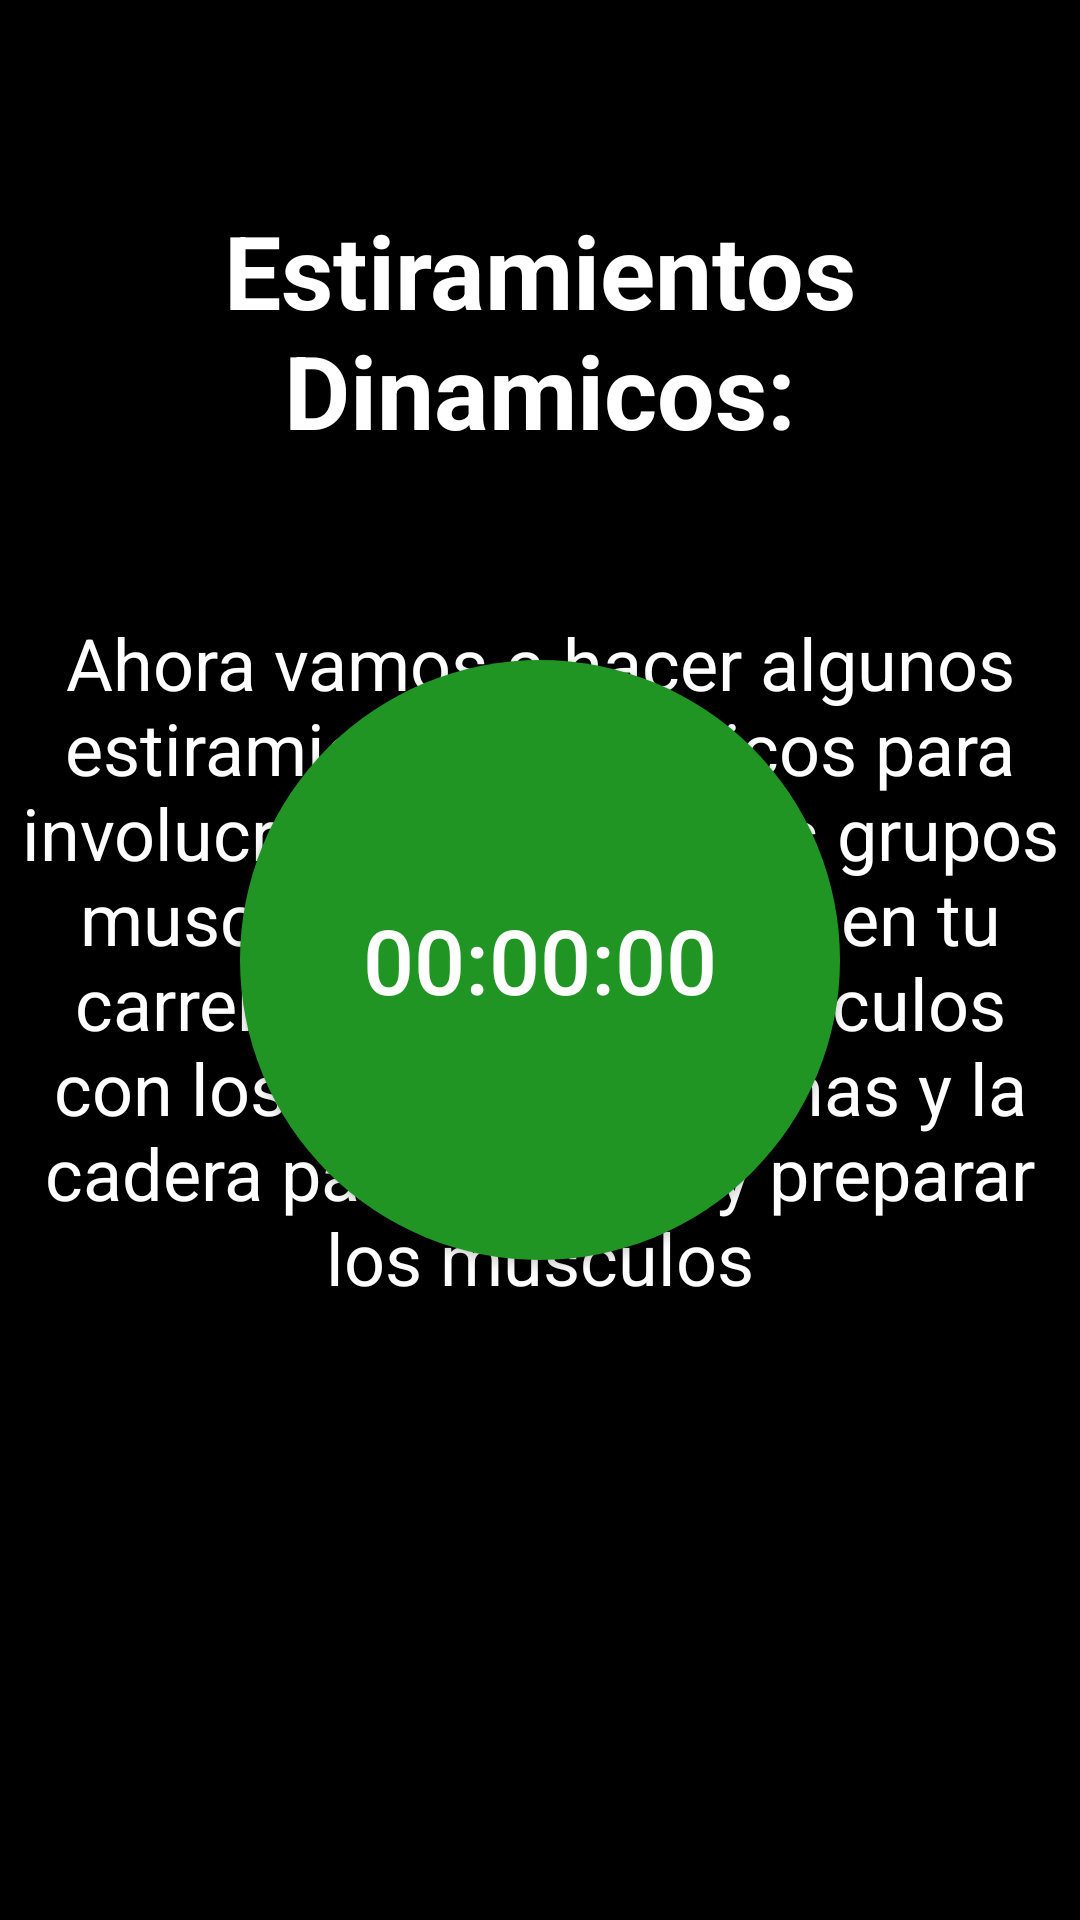

Write the Android layout XML for this screen, with the resource values it uses.
<!-- AndroidManifest.xml: application theme Theme.RunningApp -->
<!-- res/layout/activity_calentamiento2.xml -->
<?xml version="1.0" encoding="utf-8"?>
<androidx.constraintlayout.widget.ConstraintLayout xmlns:android="http://schemas.android.com/apk/res/android"
    xmlns:app="http://schemas.android.com/apk/res-auto"
    xmlns:tools="http://schemas.android.com/tools"
    android:layout_width="match_parent"
    android:layout_height="match_parent"
    android:background="@color/black"
    tools:context=".CalentamientoActivity2">

    <Button
        android:id="@+id/textTiempo2"
        android:layout_width="200dp"
        android:layout_height="200dp"
        android:background="@drawable/boton_redondo"
        android:backgroundTint="@color/iniciar"
        android:drawableTint="@color/iniciar"
        android:gravity="center"
        android:text="00:00:00"
        android:textAlignment="center"
        android:textColor="#FFFFFF"
        android:textSize="30sp"
        app:layout_constraintBottom_toBottomOf="parent"
        app:layout_constraintEnd_toEndOf="parent"
        app:layout_constraintStart_toStartOf="parent"
        app:layout_constraintTop_toTopOf="parent" />

    <Button
        android:id="@+id/btnContinuar2"
        android:layout_width="wrap_content"
        android:layout_height="wrap_content"
        android:layout_marginBottom="68dp"
        android:background="@drawable/custom_edittext"
        android:backgroundTint="#F44336"
        android:text="Continuar"
        app:layout_constraintBottom_toBottomOf="parent"
        app:layout_constraintEnd_toEndOf="parent"
        app:layout_constraintHorizontal_bias="0.536"
        app:layout_constraintStart_toStartOf="parent"/>

    <TextView
        android:id="@+id/txtejer2"
        android:layout_width="wrap_content"
        android:layout_height="wrap_content"
        android:layout_margin="20dp"
        android:text="Ahora vamos a hacer algunos estiramientos dinámicos para involucrar los principales grupos musculares que usarás en tu carrera. Haz algunos círculos con los brazos, las piernas y la cadera para calentar y preparar los músculos"
        android:textAlignment="center"
        android:textColor="#FFFFFF"
        android:textSize="24sp"
        app:layout_constraintBottom_toBottomOf="parent"
        app:layout_constraintEnd_toEndOf="parent"
        app:layout_constraintStart_toStartOf="parent"
        app:layout_constraintTop_toTopOf="parent" />

    <TextView
        android:id="@+id/textView171"
        android:layout_width="wrap_content"
        android:layout_height="wrap_content"
        android:text="Estiramientos Dinamicos:"
        android:textAlignment="center"
        android:textColor="#FFFFFF"
        android:textSize="34sp"
        android:textStyle="bold"
        app:layout_constraintBottom_toTopOf="@+id/textTiempo2"
        app:layout_constraintEnd_toEndOf="parent"
        app:layout_constraintStart_toStartOf="parent"
        app:layout_constraintTop_toTopOf="parent" />

</androidx.constraintlayout.widget.ConstraintLayout>
<!-- resources referenced by this layout -->
<resources>
  <color name="black">#FF000000</color>
  <color name="iniciar">#209524</color>
  <!-- drawable boton_redondo (drawable) -->
  <shape xmlns:android="http://schemas.android.com/apk/res/android"
      android:shape="oval">
      <solid android:color="@color/iniciar" />
  </shape>
  <style name="Theme.RunningApp" parent="Theme.MaterialComponents.DayNight.NoActionBar">
          
          <item name="colorPrimary">@color/purple_500</item>
          <item name="colorPrimaryVariant">@color/purple_700</item>
          <item name="colorOnPrimary">@color/white</item>
          
          <item name="colorSecondary">@color/teal_200</item>
          <item name="colorSecondaryVariant">@color/teal_700</item>
          <item name="colorOnSecondary">@color/black</item>
          <item name="color">@color/topbar</item>
          <item name="colorAccent">@color/black</item>
          
          <item name="android:statusBarColor">?attr/colorPrimary</item>
          
      </style>
  <color name="purple_500">#407BFF</color>
  <color name="purple_700">#0A1172</color>
  <color name="white">#FFFFFFFF</color>
  <color name="teal_200">#FF03DAC5</color>
  <color name="teal_700">#FF018786</color>
  <color name="topbar">#FFFF</color>
</resources>
